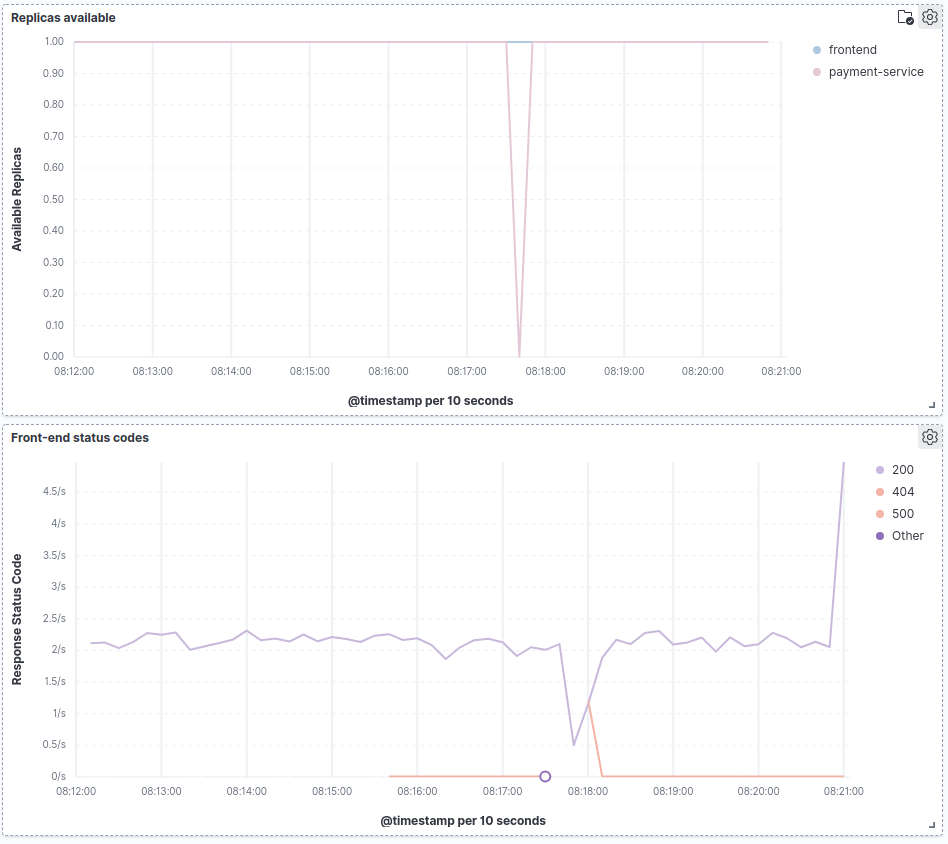

The data file committed next to this chart (first rows):
1620385782316, 200, OK, true, 2001
1620385782319, 200, OK, true, 2007
1620385782316, 200, OK, true, 2010
1620385784318, 200, OK, true, 722
1620385784327, 200, OK, true, 763
1620385784327, 200, OK, true, 859
1620385785090, 200, OK, true, 688
1620385785040, 200, OK, true, 805
1620385785186, 200, OK, true, 804
1620385785778, 200, OK, true, 704
1620385785845, 200, OK, true, 765
1620385785990, 200, OK, true, 722
1620385786483, 200, OK, true, 714
1620385786610, 200, OK, true, 736
1620385786712, 200, OK, true, 739
1620385787197, 200, OK, true, 747
1620385787347, 200, OK, true, 715
1620385787451, 200, OK, true, 679
1620385787944, 200, OK, true, 721
1620385788062, 200, OK, true, 784
1620385788131, 200, OK, true, 1058
1620385788665, 200, OK, true, 754
1620385788846, 200, OK, true, 762
1620385789190, 200, OK, true, 753
1620385789609, 200, OK, true, 784
1620385789419, 200, OK, true, 1142
1620385789943, 200, OK, true, 693
1620385790393, 200, OK, true, 848
1620385790562, 200, OK, true, 817
1620385790636, 200, OK, true, 793
1620385791240, 200, OK, true, 779
1620385791378, 200, OK, true, 740
1620385791428, 200, OK, true, 690
1620385792119, 200, OK, true, 670
1620385792119, 200, OK, true, 705
1620385792019, 200, OK, true, 870
1620385792790, 200, OK, true, 772
1620385792889, 200, OK, true, 682
1620385792824, 200, OK, true, 828
1620385793563, 200, OK, true, 724
1620385793571, 200, OK, true, 769
1620385793652, 200, OK, true, 706
1620385794287, 200, OK, true, 638
1620385794341, 200, OK, true, 711
1620385794358, 200, OK, true, 744
1620385794925, 200, OK, true, 743
1620385795052, 200, OK, true, 805
1620385795102, 200, OK, true, 1170
1620385795668, 200, OK, true, 779
1620385795857, 200, OK, true, 928
1620385796449, 200, OK, true, 722
1620385796273, 200, OK, true, 1054
1620385796785, 200, OK, true, 944
1620385797172, 200, OK, true, 784
1620385797328, 200, OK, true, 1031
1620385797729, 200, OK, true, 752
1620385797956, 200, OK, true, 738
1620385798360, 200, OK, true, 893
1620385798482, 200, OK, true, 811
1620385798694, 200, OK, true, 733
1620385799253, 200, OK, true, 735
... 2,708 more rows
